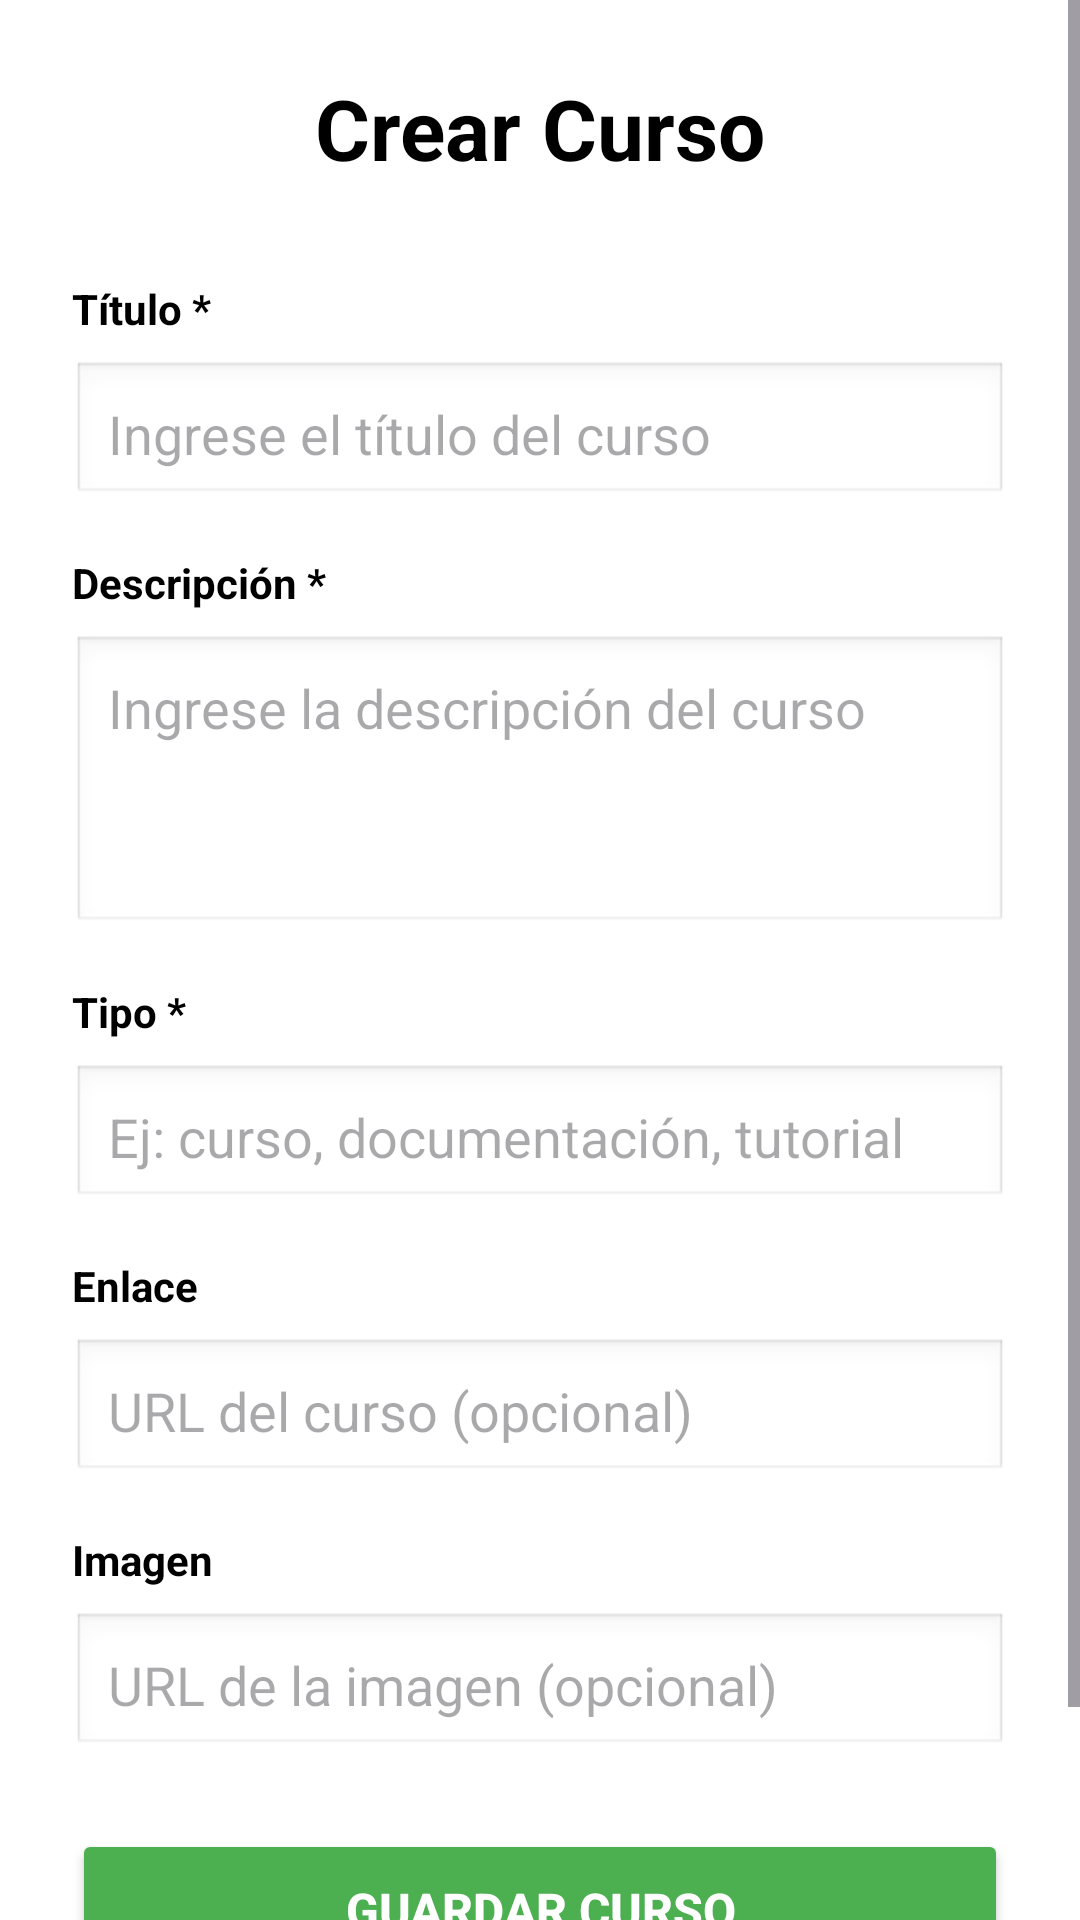

Layout XML and referenced resources for this Android screen:
<!-- AndroidManifest.xml: application theme Theme.DesafioDevLearning -->
<!-- res/layout/activity_crear_curso.xml -->
<?xml version="1.0" encoding="utf-8"?>
<ScrollView xmlns:android="http://schemas.android.com/apk/res/android"
    android:layout_width="match_parent"
    android:layout_height="match_parent"
    android:background="#FFFFFF">

    <LinearLayout
        android:layout_width="match_parent"
        android:layout_height="wrap_content"
        android:orientation="vertical"
        android:padding="24dp">

        
        <TextView
            android:layout_width="match_parent"
            android:layout_height="wrap_content"
            android:text="Crear Curso"
            android:textSize="28sp"
            android:textStyle="bold"
            android:gravity="center"
            android:textColor="#000000"
            android:layout_marginBottom="32dp" />

        
        <TextView
            android:layout_width="match_parent"
            android:layout_height="wrap_content"
            android:text="Título *"
            android:textColor="#000000"
            android:textSize="14sp"
            android:textStyle="bold"
            android:layout_marginBottom="8dp" />

        <EditText
            android:id="@+id/editTextTitulo"
            android:layout_width="match_parent"
            android:layout_height="wrap_content"
            android:hint="Ingrese el título del curso"
            android:inputType="text"
            android:padding="12dp"
            android:background="@android:drawable/edit_text"
            android:layout_marginBottom="16dp"
            android:autofillHints="name" />

        
        <TextView
            android:layout_width="match_parent"
            android:layout_height="wrap_content"
            android:text="Descripción *"
            android:textColor="#000000"
            android:textSize="14sp"
            android:textStyle="bold"
            android:layout_marginBottom="8dp" />

        <EditText
            android:id="@+id/editTextDescripcion"
            android:layout_width="match_parent"
            android:layout_height="100dp"
            android:hint="Ingrese la descripción del curso"
            android:inputType="textMultiLine"
            android:padding="12dp"
            android:gravity="top"
            android:background="@android:drawable/edit_text"
            android:layout_marginBottom="16dp"
            android:autofillHints="name" />

        
        <TextView
            android:layout_width="match_parent"
            android:layout_height="wrap_content"
            android:text="Tipo *"
            android:textColor="#000000"
            android:textSize="14sp"
            android:textStyle="bold"
            android:layout_marginBottom="8dp" />

        <EditText
            android:id="@+id/editTextTipo"
            android:layout_width="match_parent"
            android:layout_height="wrap_content"
            android:hint="Ej: curso, documentación, tutorial"
            android:inputType="text"
            android:padding="12dp"
            android:background="@android:drawable/edit_text"
            android:layout_marginBottom="16dp"
            android:autofillHints="name" />

        
        <TextView
            android:layout_width="match_parent"
            android:layout_height="wrap_content"
            android:text="Enlace"
            android:textColor="#000000"
            android:textSize="14sp"
            android:textStyle="bold"
            android:layout_marginBottom="8dp" />

        <EditText
            android:id="@+id/editTextEnlace"
            android:layout_width="match_parent"
            android:layout_height="wrap_content"
            android:hint="URL del curso (opcional)"
            android:inputType="textUri"
            android:padding="12dp"
            android:background="@android:drawable/edit_text"
            android:layout_marginBottom="16dp"
            android:autofillHints="name" />

        
        <TextView
            android:layout_width="match_parent"
            android:layout_height="wrap_content"
            android:text="Imagen"
            android:textColor="#000000"
            android:textSize="14sp"
            android:textStyle="bold"
            android:layout_marginBottom="8dp" />

        <EditText
            android:id="@+id/editTextImagen"
            android:layout_width="match_parent"
            android:layout_height="wrap_content"
            android:hint="URL de la imagen (opcional)"
            android:inputType="textUri"
            android:padding="12dp"
            android:background="@android:drawable/edit_text"
            android:layout_marginBottom="24dp"
            android:autofillHints="name" />

        
        <Button
            android:id="@+id/btnGuardar"
            android:layout_width="match_parent"
            android:layout_height="wrap_content"
            android:text="Guardar Curso"
            android:textColor="#FFFFFF"
            android:backgroundTint="#4CAF50"
            android:padding="16dp"
            android:textSize="16sp"
            android:textStyle="bold" />

        
        <TextView
            android:layout_width="match_parent"
            android:layout_height="wrap_content"
            android:text="* Campos obligatorios"
            android:textColor="#999999"
            android:textSize="12sp"
            android:layout_marginTop="16dp"
            android:gravity="center" />

    </LinearLayout>

</ScrollView>
<!-- resources referenced by this layout -->
<resources>
  <style name="Theme.DesafioDevLearning" parent="Base.Theme.DesafioDevLearning" />
  <style name="Base.Theme.DesafioDevLearning" parent="Theme.Material3.DayNight.NoActionBar">
          
          
      </style>
</resources>
